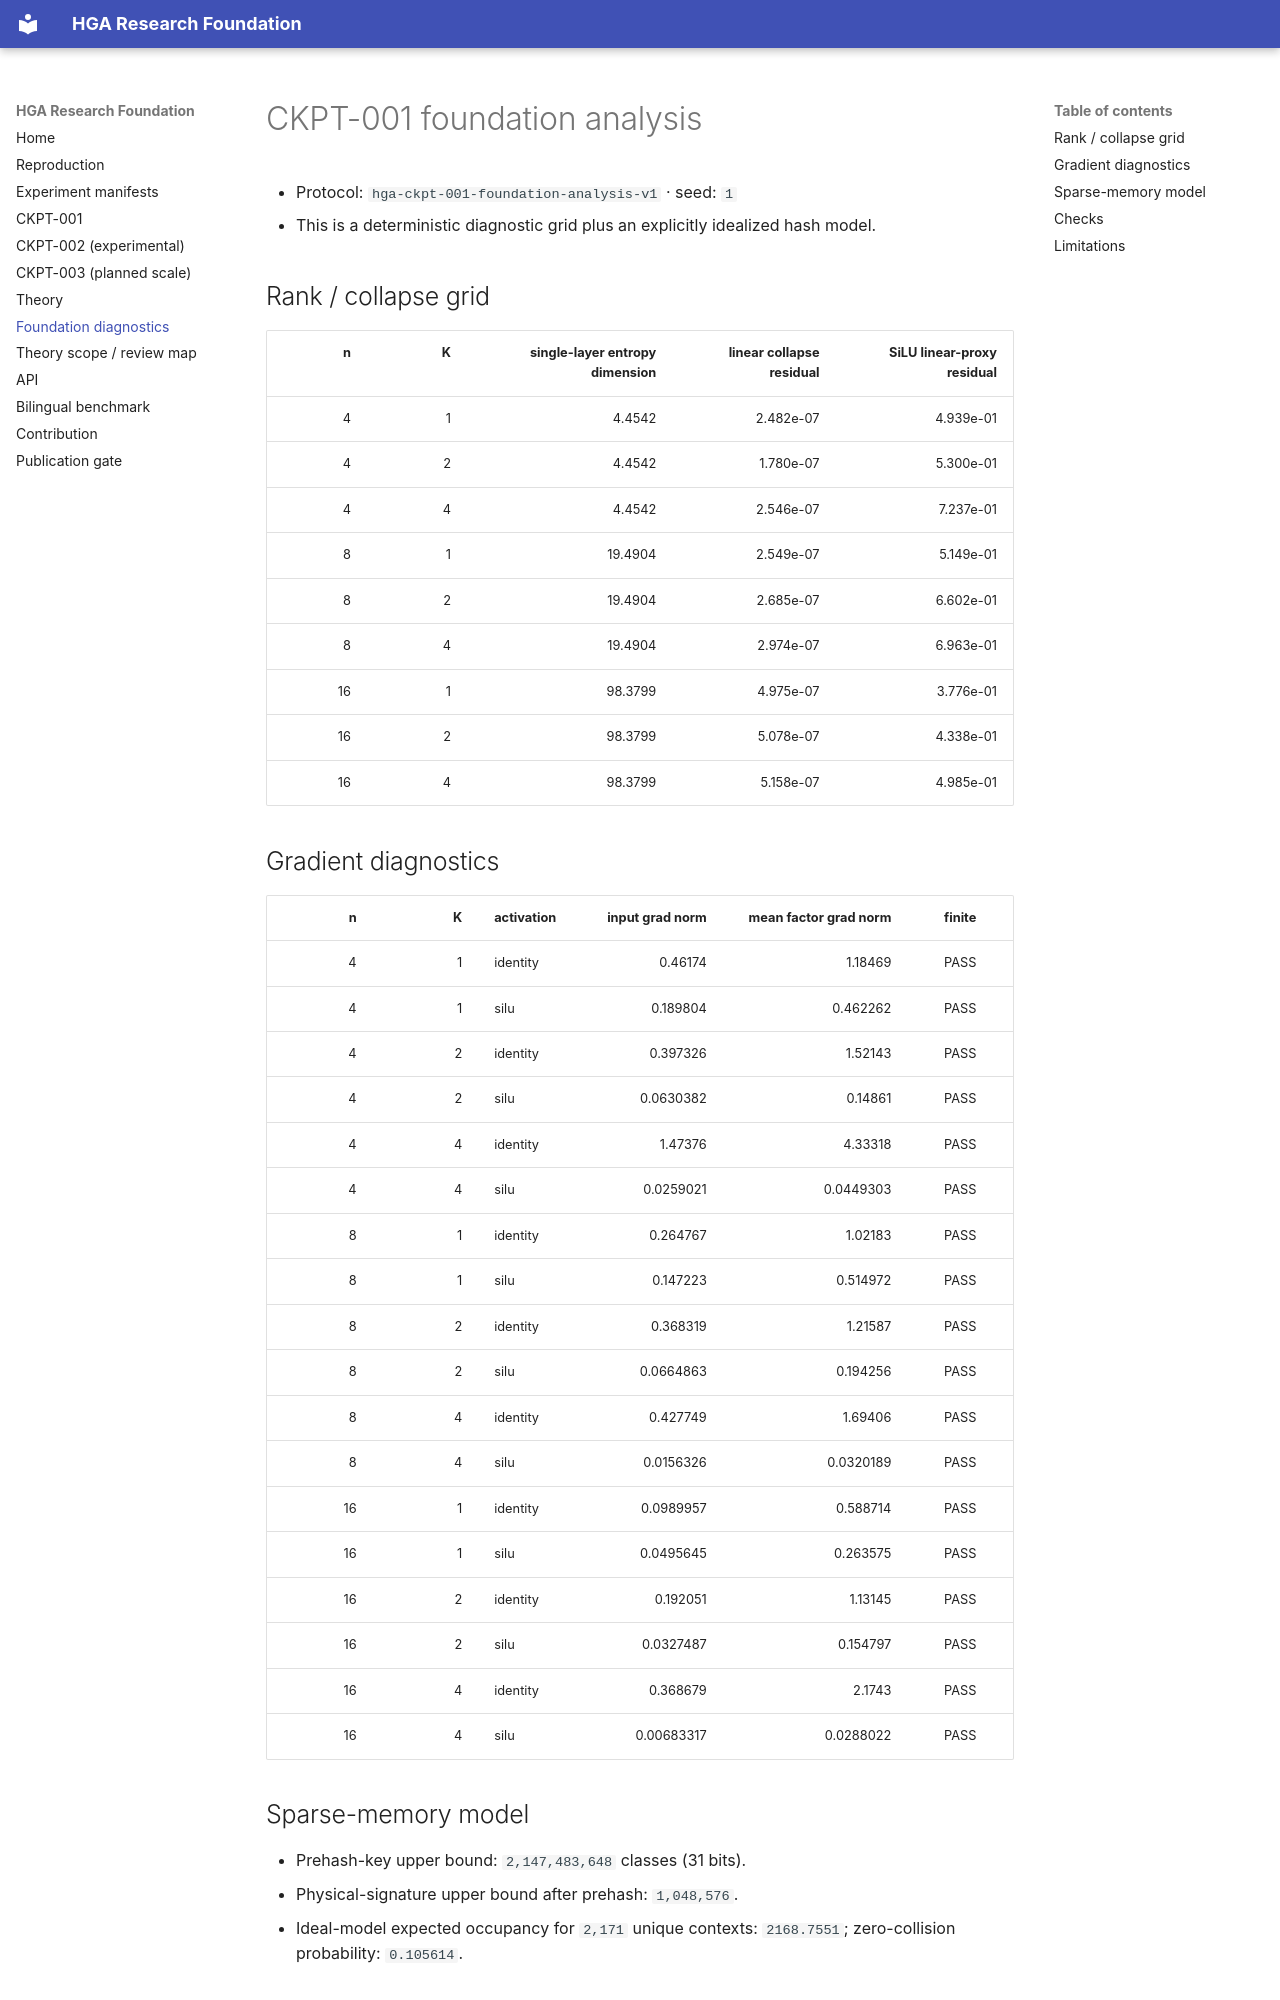

repository: arreasonn-jpg/hiper_geometrik_ai · page: FOUNDATION_ANALYSIS/index.html · generator: mkdocs

# CKPT-001 foundation analysis

- Protocol: `hga-ckpt-001-foundation-analysis-v1` · seed: `1`
- This is a deterministic diagnostic grid plus an explicitly idealized hash model.

## Rank / collapse grid

| n | K | single-layer entropy dimension | linear collapse residual | SiLU linear-proxy residual |
|---:|---:|---:|---:|---:|
| 4 | 1 | 4.4542 | 2.482e-07 | 4.939e-01 |
| 4 | 2 | 4.4542 | 1.780e-07 | 5.300e-01 |
| 4 | 4 | 4.4542 | 2.546e-07 | 7.237e-01 |
| 8 | 1 | 19.4904 | 2.549e-07 | 5.149e-01 |
| 8 | 2 | 19.4904 | 2.685e-07 | 6.602e-01 |
| 8 | 4 | 19.4904 | 2.974e-07 | 6.963e-01 |
| 16 | 1 | 98.3799 | 4.975e-07 | 3.776e-01 |
| 16 | 2 | 98.3799 | 5.078e-07 | 4.338e-01 |
| 16 | 4 | 98.3799 | 5.158e-07 | 4.985e-01 |

## Gradient diagnostics

| n | K | activation | input grad norm | mean factor grad norm | finite |
|---:|---:|---|---:|---:|:--:|
| 4 | 1 | identity | 0.46174 | 1.18469 | PASS |
| 4 | 1 | silu | 0.189804 | 0.462262 | PASS |
| 4 | 2 | identity | 0.397326 | 1.52143 | PASS |
| 4 | 2 | silu | 0.0630382 | 0.14861 | PASS |
| 4 | 4 | identity | 1.47376 | 4.33318 | PASS |
| 4 | 4 | silu | 0.0259021 | 0.0449303 | PASS |
| 8 | 1 | identity | 0.264767 | 1.02183 | PASS |
| 8 | 1 | silu | 0.147223 | 0.514972 | PASS |
| 8 | 2 | identity | 0.368319 | 1.21587 | PASS |
| 8 | 2 | silu | 0.0664863 | 0.194256 | PASS |
| 8 | 4 | identity | 0.427749 | 1.69406 | PASS |
| 8 | 4 | silu | 0.0156326 | 0.0320189 | PASS |
| 16 | 1 | identity | 0.0989957 | 0.588714 | PASS |
| 16 | 1 | silu | 0.0495645 | 0.263575 | PASS |
| 16 | 2 | identity | 0.192051 | 1.13145 | PASS |
| 16 | 2 | silu | 0.0327487 | 0.154797 | PASS |
| 16 | 4 | identity | 0.368679 | 2.1743 | PASS |
| 16 | 4 | silu | 0.00683317 | 0.0288022 | PASS |

## Sparse-memory model

- Prehash-key upper bound: `2,147,483,648` classes (31 bits).
- Physical-signature upper bound after prehash: `1,048,576`.
- Ideal-model expected occupancy for `2,171` unique contexts: `2168.7551`; zero-collision probability: `0.105614`.
